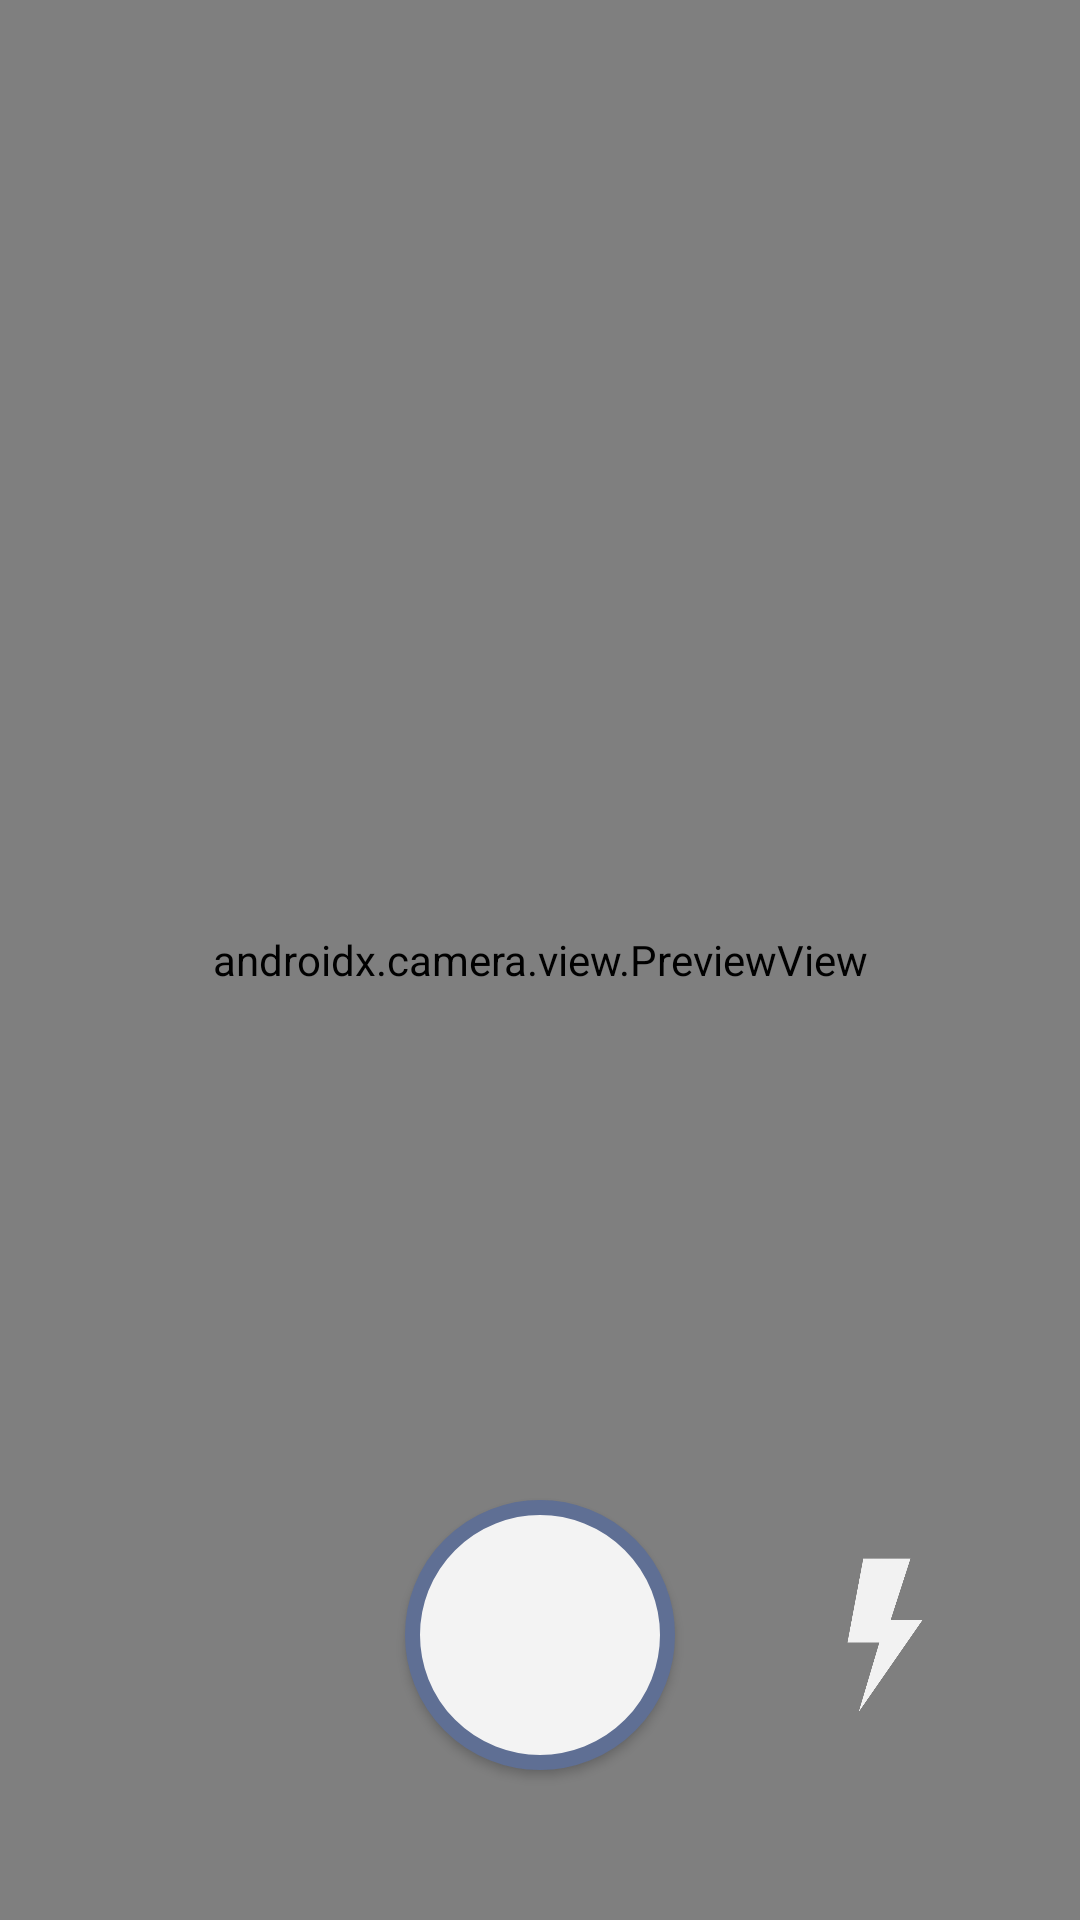

Reconstruct the res/layout file that produces this screen, plus the resources it refers to.
<!-- AndroidManifest.xml: application theme Theme.MicroNeedleGlucose -->
<!-- res/layout/activity_camera.xml -->
<?xml version="1.0" encoding="utf-8"?>
<androidx.constraintlayout.widget.ConstraintLayout
    xmlns:android="http://schemas.android.com/apk/res/android"
    xmlns:app="http://schemas.android.com/apk/res-auto"
    xmlns:tools="http://schemas.android.com/tools"
    android:layout_width="match_parent"
    android:layout_height="match_parent"
    tools:context=".MainActivity">

    <androidx.camera.view.PreviewView
        android:id="@+id/viewFinder"
        android:layout_width="match_parent"
        android:layout_height="match_parent" />

    <Button
        android:id="@+id/imageCaptureButton"
        android:layout_width="90dp"
        android:layout_height="90dp"
        android:layout_marginBottom="50dp"
        android:elevation="2dp"
        android:background="@drawable/imagecapturebutton_background"
        android:textAllCaps="false"
        app:layout_constraintBottom_toBottomOf="parent"
        app:layout_constraintStart_toStartOf="parent"
        app:layout_constraintEnd_toEndOf="parent"/>

    <Button
        android:id="@+id/torchButton"
        android:layout_width="60dp"
        android:layout_height="60dp"
        app:layout_constraintStart_toEndOf="@id/imageCaptureButton"
        app:layout_constraintTop_toTopOf="@id/imageCaptureButton"
        app:layout_constraintBottom_toBottomOf="@id/imageCaptureButton"
        android:background="@drawable/flashicon3"
        android:layout_marginStart="40dp"/>




    <androidx.constraintlayout.widget.Guideline
        android:id="@+id/vertical_centerline"
        android:layout_width="wrap_content"
        android:layout_height="wrap_content"
        android:orientation="vertical"
        app:layout_constraintGuide_percent=".50" />

</androidx.constraintlayout.widget.ConstraintLayout>
<!-- resources referenced by this layout -->
<resources>
  <!-- drawable flashicon3: png bitmap (drawable, 11934 bytes) -->
  <!-- drawable imagecapturebutton_background (drawable) -->
  <?xml version="1.0" encoding="utf-8"?>
  <ripple xmlns:android="http://schemas.android.com/apk/res/android" android:color="#FFC691F6" >
      <item>
          <shape android:shape="oval">
              <solid android:color="#F3F3F3" />
              <stroke
                  android:width="5dp"
                  android:color="@color/main_greyblue"/>
          </shape>
      </item>
  
  </ripple>
  <style name="Theme.MicroNeedleGlucose" parent="Theme.MaterialComponents.DayNight.DarkActionBar">
          
          <item name="colorPrimary">@color/purple_500</item>
          <item name="colorPrimaryVariant">@color/purple_700</item>
          <item name="colorOnPrimary">@color/white</item>
          
          <item name="colorSecondary">@color/teal_200</item>
          <item name="colorSecondaryVariant">@color/teal_700</item>
          <item name="colorOnSecondary">@color/black</item>
          
          <item name="android:statusBarColor" tools:targetApi="l">?attr/colorPrimaryVariant</item>
          
      </style>
  <color name="main_greyblue">#5F6F94</color>
  <color name="purple_500">#FF6200EE</color>
  <color name="purple_700">#FF3700B3</color>
  <color name="white">#FFFFFFFF</color>
  <color name="teal_200">#FF03DAC5</color>
  <color name="teal_700">#FF018786</color>
  <color name="black">#FF000000</color>
</resources>
